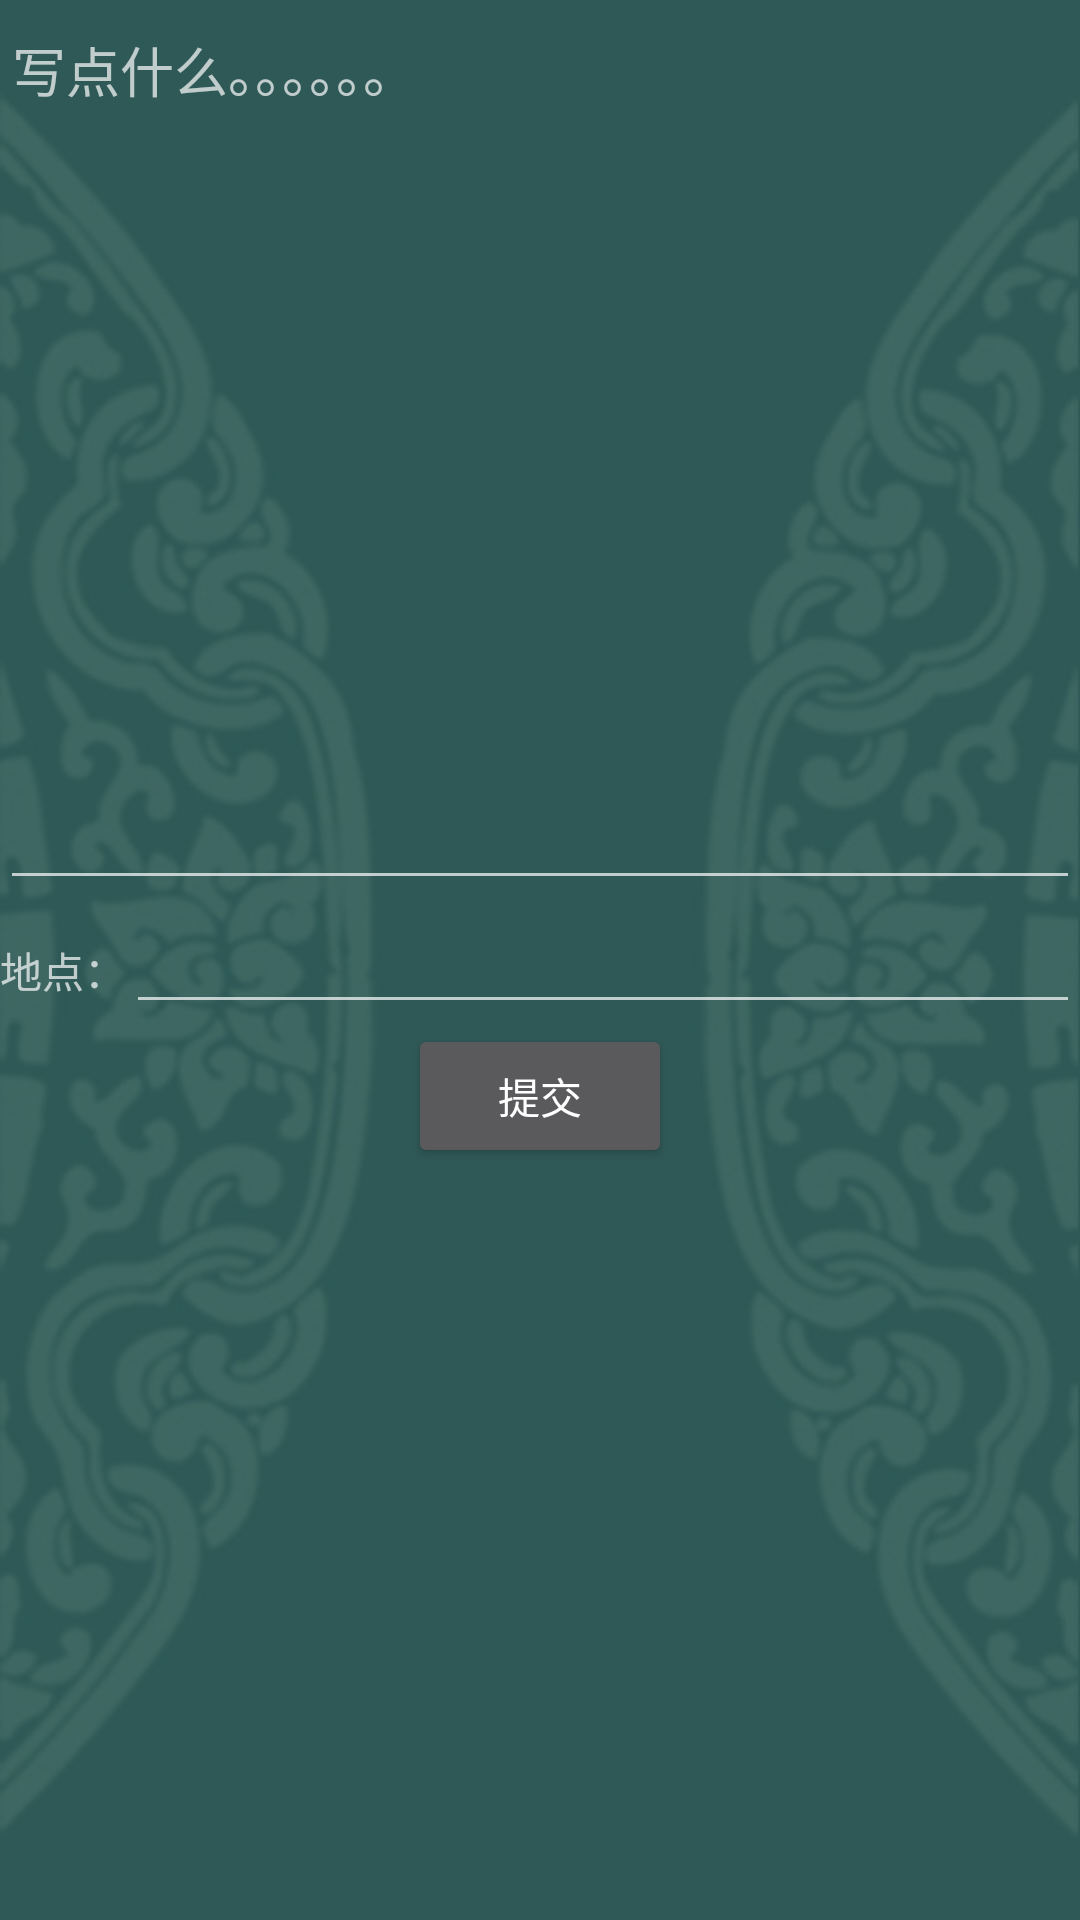

Reconstruct the res/layout file that produces this screen, plus the resources it refers to.
<!-- AndroidManifest.xml: application theme Theme.AppCompat -->
<!-- res/layout/add_comment.xml -->
<?xml version="1.0" encoding="utf-8"?>
<LinearLayout android:layout_width="match_parent"
    android:layout_height="match_parent"
    android:orientation="vertical"
    android:background="@drawable/phot10"
    xmlns:android="http://schemas.android.com/apk/res/android">

    <EditText
        android:id="@+id/comment"
        android:gravity="top"
        android:layout_width="match_parent"
        android:layout_height="300dp"
        android:hint="写点什么。。。。。。"
        />

    <LinearLayout
        android:layout_width="match_parent"
        android:layout_height="wrap_content"
        android:orientation="horizontal">
        <TextView
            android:layout_width="wrap_content"
            android:layout_height="wrap_content"
            android:text="地点："/>
        <EditText
            android:id="@+id/position"
            android:layout_weight="1"
            android:layout_width="wrap_content"
            android:layout_height="wrap_content"/>
    </LinearLayout>

    <Button
        android:id="@+id/save"
        android:layout_gravity="center_horizontal"
        android:layout_width="wrap_content"
        android:layout_height="wrap_content"
        android:text="  提交  "/>

</LinearLayout>
<!-- resources referenced by this layout -->
<resources>
  <!-- drawable phot10: jpg bitmap (drawable, 50748 bytes) -->
</resources>
